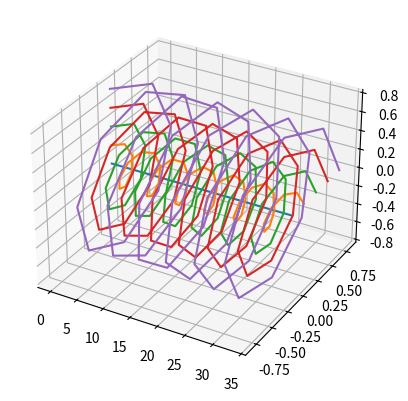

The script that saved this image:
import numpy as np
import matplotlib.pyplot as plt

U_inf = 1
a = 1/3
omega = np.pi/4
R = 1
res = 5
dr = R/res
r_elem = [i*dr for i in range(res)]
x = {r: list() for r in r_elem}
y = {r: list() for r in r_elem}
z = {r: list() for r in r_elem}
U_w = U_inf*(1-a)
for t in np.linspace(0,50,50):
    for r in r_elem:
        x[r].append(U_w*t)
        y[r].append(r*np.sin(omega*t))
        z[r].append(r*np.cos(omega*t))

fig = plt.figure()
ax = fig.add_subplot(projection="3d")
for r in r_elem:
    ax.plot(x[r],y[r],z[r])
plt.show()